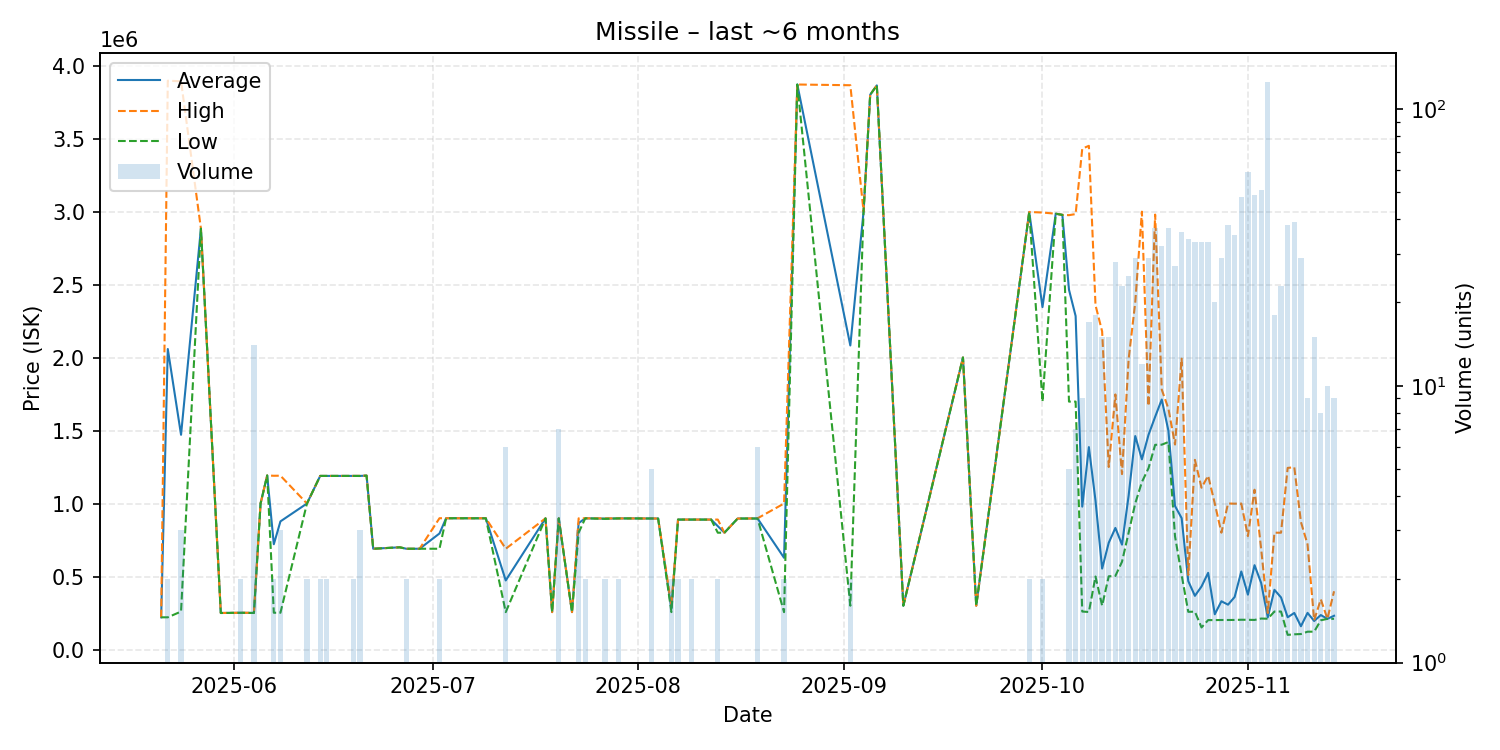

The table this chart was drawn from, first rows:
date, average, highest, lowest, order_count, volume
2025-05-21, 220500, 220500, 220500, 1, 1
2025-05-22, 2058250, 3896000, 220500, 2, 2
2025-05-24, 1470667, 3892000, 260000, 3, 3
2025-05-27, 2883000, 2883000, 2883000, 1, 1
2025-05-30, 250100, 250100, 250100, 1, 1
2025-06-02, 251500, 251500, 251500, 1, 2
2025-06-04, 250429, 251500, 250100, 4, 14
2025-06-05, 1000000, 1000000, 1000000, 1, 1
2025-06-06, 1192000, 1192000, 1192000, 1, 1
2025-06-07, 720900, 1190000, 251800, 2, 2
2025-06-08, 877600, 1190500, 251800, 3, 3
2025-06-12, 999950, 1000000, 999900, 2, 2
2025-06-14, 1189000, 1189000, 1189000, 2, 2
2025-06-15, 1189000, 1189000, 1189000, 2, 2
2025-06-19, 1189000, 1189000, 1189000, 2, 2
2025-06-20, 1189000, 1189500, 1188500, 3, 3
2025-06-21, 1191000, 1191000, 1191000, 1, 1
2025-06-22, 690100, 690100, 690100, 1, 1
2025-06-26, 700000, 700000, 700000, 1, 1
2025-06-27, 690100, 690100, 690100, 1, 2
2025-06-28, 690100, 690100, 690100, 1, 1
2025-06-29, 690100, 690100, 690100, 1, 1
2025-07-02, 794650, 899200, 690100, 2, 2
2025-07-03, 899100, 899100, 899100, 1, 1
2025-07-05, 899000, 899000, 899000, 1, 1
2025-07-09, 898700, 898700, 898700, 1, 1
2025-07-12, 473083, 690100, 256100, 3, 6
2025-07-18, 898400, 898400, 898400, 1, 1
2025-07-19, 256100, 256100, 256100, 1, 1
2025-07-20, 898486, 898500, 898400, 2, 7
2025-07-22, 256100, 256100, 256100, 1, 1
2025-07-23, 865667, 898500, 800000, 3, 3
2025-07-24, 898500, 898500, 898500, 2, 2
2025-07-27, 896550, 898100, 895000, 2, 2
2025-07-29, 897900, 897900, 897900, 2, 2
2025-07-30, 897900, 897900, 897900, 1, 1
2025-07-31, 897900, 897900, 897900, 1, 1
2025-08-02, 897400, 897400, 897400, 1, 1
2025-08-03, 897400, 897400, 897400, 1, 5
2025-08-04, 897100, 897100, 897100, 1, 1
2025-08-06, 278050, 300000, 256100, 2, 2
2025-08-07, 889900, 889900, 889900, 2, 2
2025-08-09, 889900, 889900, 889900, 2, 2
2025-08-11, 889900, 889900, 889900, 1, 1
2025-08-12, 889900, 889900, 889900, 1, 1
2025-08-13, 845000, 890000, 800000, 2, 2
2025-08-14, 800000, 800000, 800000, 1, 1
2025-08-16, 897100, 897100, 897100, 1, 1
2025-08-17, 897100, 897100, 897100, 1, 1
2025-08-19, 897583, 898650, 897050, 4, 6
2025-08-23, 628050, 1000000, 256100, 2, 2
2025-08-25, 3870000, 3870000, 3870000, 1, 1
2025-09-02, 2082500, 3865000, 300000, 2, 2
2025-09-04, 3000000, 3000000, 3000000, 1, 1
2025-09-05, 3800000, 3800000, 3800000, 1, 1
2025-09-06, 3864000, 3864000, 3864000, 1, 1
2025-09-10, 300000, 300000, 300000, 1, 1
2025-09-19, 2000000, 2000000, 2000000, 1, 1
2025-09-21, 300100, 300100, 300100, 1, 1
2025-09-29, 2996500, 2997000, 2996000, 2, 2
... 44 more rows
